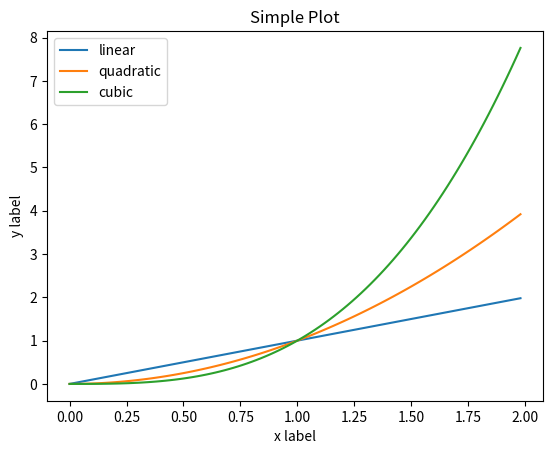

Recreate this plot in Python.
import matplotlib.pyplot as plt

x = [2 * i / 100 for i in range(100)]
y1 = [i for i in x]
y2 = [i**2 for i in x]
y3 = [i**3 for i in x]

fig, ax = plt.subplots()  # Create a figure and an axes.
ax.plot(x, y1, label='linear')  # Plot some data on the axes.
ax.plot(x, y2, label='quadratic')  # Plot more data on the axes...
ax.plot(x, y3, label='cubic')  # ... and some more.
ax.set_xlabel('x label')  # Add an x-label to the axes.
ax.set_ylabel('y label')  # Add a y-label to the axes.
ax.set_title("Simple Plot")  # Add a title to the axes.
ax.legend()  # Add a legend.

plt.show()